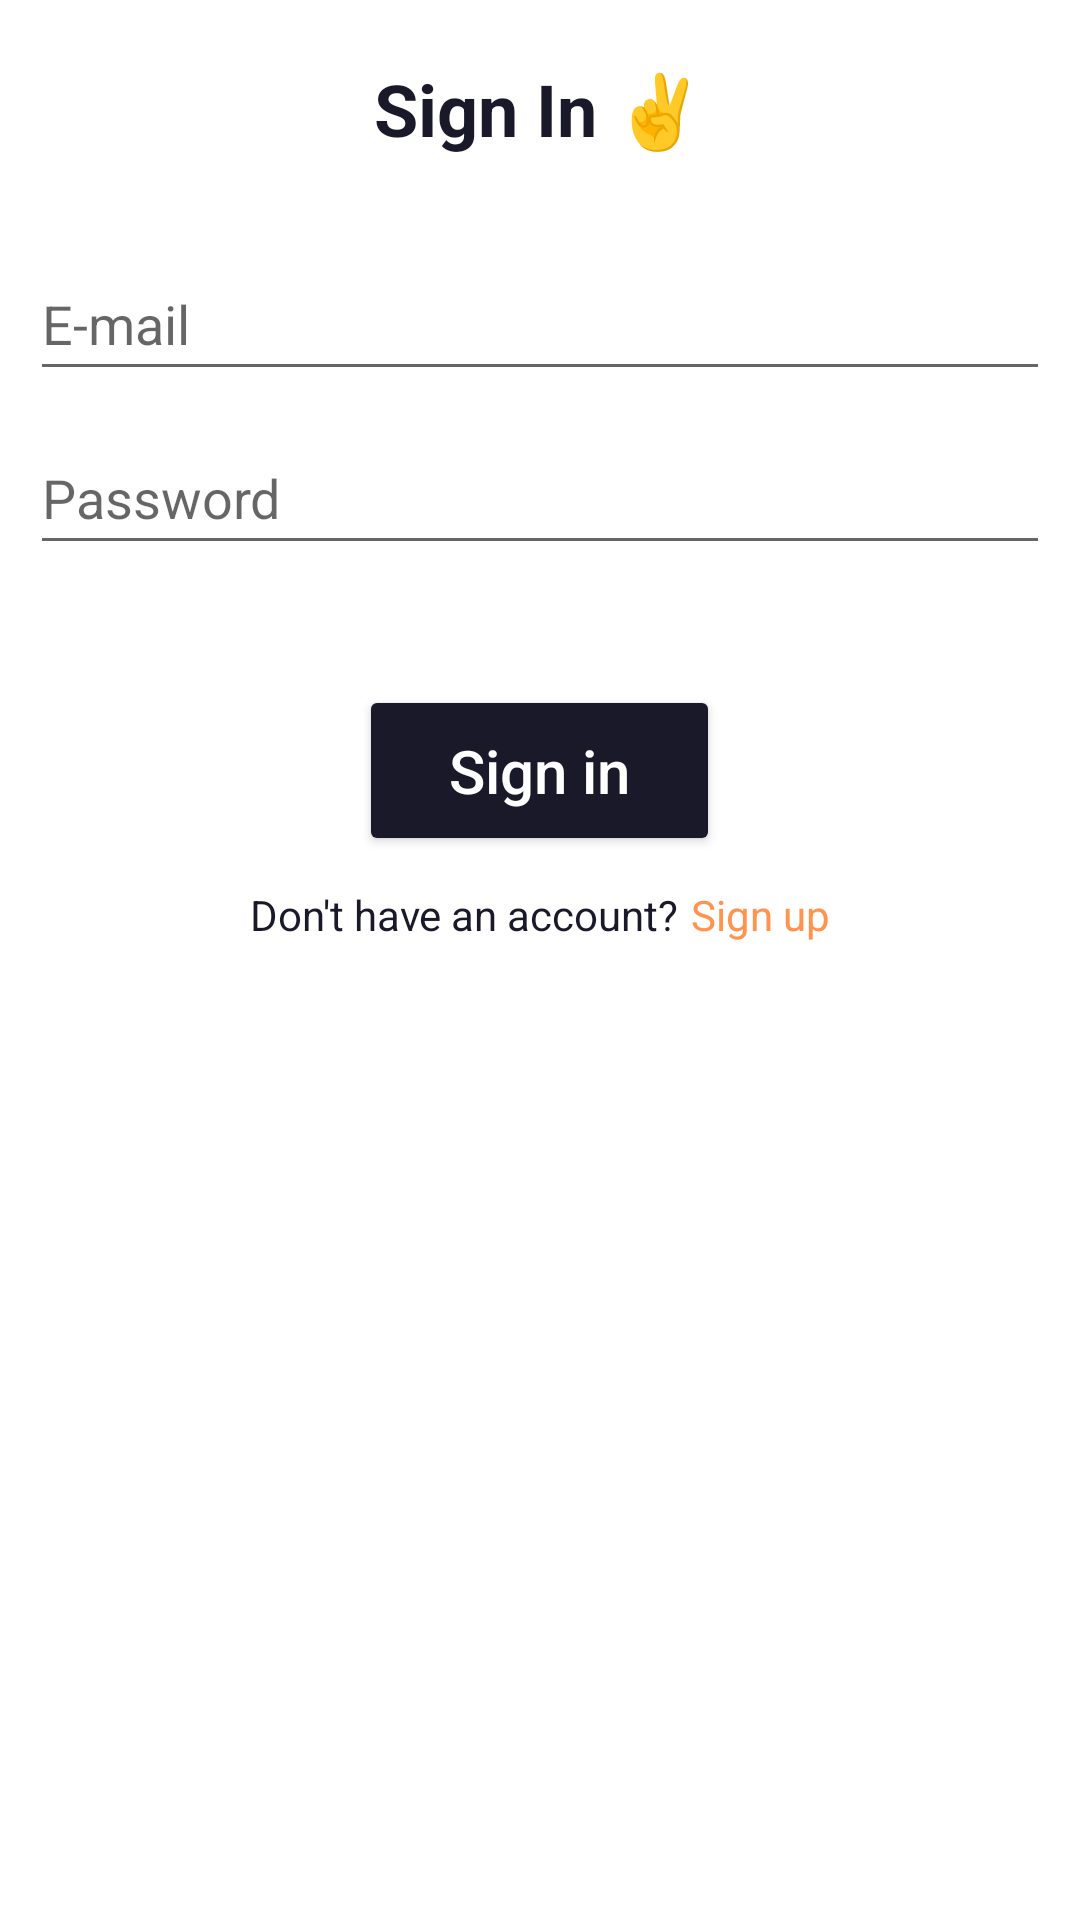

Layout XML and referenced resources for this Android screen:
<!-- AndroidManifest.xml: application theme Theme.Wagba -->
<!-- res/layout/sign_in_sheet.xml -->
<?xml version="1.0" encoding="utf-8"?>


<ScrollView
    xmlns:android="http://schemas.android.com/apk/res/android"
    xmlns:app="http://schemas.android.com/apk/res-auto"
    xmlns:tools="http://schemas.android.com/tools"
    android:id="@+id/bottomSheetLayout"
    android:orientation="vertical"
    android:layout_width="match_parent"
    android:layout_height="match_parent"
    android:padding="10dp"
    android:background="@drawable/bottom_sheet_design">

    <LinearLayout
        android:layout_width="match_parent"
        android:layout_height="wrap_content"
        android:orientation="vertical" >
        <TextView
            android:layout_width="wrap_content"
            android:layout_height="wrap_content"
            android:layout_gravity="center"
            android:text="@string/sign_in_with_emoji"
            android:textColor="@color/dark_blue"
            android:textSize="24sp"
            android:textStyle="bold"
            android:layout_marginTop="10dp"/>

        <EditText
            android:id="@+id/signInEmailText"
            android:layout_width="match_parent"
            android:layout_height="wrap_content"
            android:layout_gravity="center"
            android:layout_marginTop="30dp"
            android:autofillHints="emailAddress"
            android:hint="@string/email_hint"
            android:inputType="textWebEmailAddress"
            android:minHeight="48dp" />

        <EditText
            android:id="@+id/signInPasswordText"
            android:layout_width="match_parent"
            android:layout_height="wrap_content"
            android:layout_gravity="center"
            android:layout_marginTop="10dp"
            android:autofillHints="password"
            android:hint="@string/password_hint"
            android:inputType="textPassword"
            android:minHeight="48dp" />

        <Button
            android:id="@+id/signInButton"
            android:layout_width="wrap_content"
            android:layout_height="wrap_content"
            android:layout_gravity="center"
            android:layout_marginTop="40dp"
            android:text="@string/sign_in"
            android:textColor="@color/white"
            android:textSize="20sp"
            app:backgroundTint="@color/dark_blue"
            app:cornerRadius="50dp"
            android:paddingHorizontal="30dp"
            android:paddingVertical="15dp"
            android:textAllCaps="false"/>

        <LinearLayout
            android:layout_width="wrap_content"
            android:layout_height="wrap_content"
            android:layout_marginTop="10dp"
            android:orientation="horizontal"
            android:layout_gravity="center">

            <TextView
                android:id="@+id/dontHaveAccountTxt"
                android:layout_width="wrap_content"
                android:layout_height="wrap_content"
                android:text="@string/no_account_prompt"
                android:textAlignment="center"
                android:textColor="@color/dark_blue"
                android:textSize="14sp" />

            <TextView
                android:id="@+id/signUpSheetButton"
                android:layout_width="wrap_content"
                android:layout_height="wrap_content"
                android:layout_marginStart="4dp"
                android:text="@string/sign_up"
                android:textColor="@color/orange"
                android:textSize="14sp"
                tools:ignore="TextContrastCheck" />
        </LinearLayout>
    </LinearLayout>

</ScrollView>
<!-- resources referenced by this layout -->
<resources>
  <color name="dark_blue">#FF191929</color>
  <color name="orange">#FFFF934F</color>&gt;
  <color name="white">#FFFFFFFF</color>
  <!-- drawable bottom_sheet_design (drawable) -->
  <?xml version="1.0" encoding="utf-8"?>
  
  <shape xmlns:android="http://schemas.android.com/apk/res/android">
      <solid
       android:color="@color/white" />
      <corners
          android:topLeftRadius="20dp"
          android:topRightRadius="20dp"/>
  
  </shape>
  <string name="email_hint">E-mail</string>
  <string name="no_account_prompt">Don\'t have an account?</string>
  <string name="password_hint">Password</string>
  <string name="sign_in">Sign in</string>
  <string name="sign_in_with_emoji">Sign In ✌</string>
  <string name="sign_up">Sign up</string>
  <style name="Theme.Wagba" parent="Theme.MaterialComponents.Light.DarkActionBar">
          
          <item name="colorPrimary">@color/dark_blue</item>
          <item name="colorPrimaryVariant">@color/orange</item>
          <item name="colorOnPrimary">@color/white</item>
          
          <item name="colorSecondary">@color/teal_200</item>
          <item name="colorSecondaryVariant">@color/teal_700</item>
          <item name="colorOnSecondary">@color/black</item>
          
          <item name="android:statusBarColor" tools:targetApi="l">?attr/colorPrimaryVariant</item>
          
      </style>
  <color name="teal_200">#FF03DAC5</color>
  <color name="teal_700">#FF018786</color>
  <color name="black">#FF000000</color>
</resources>
